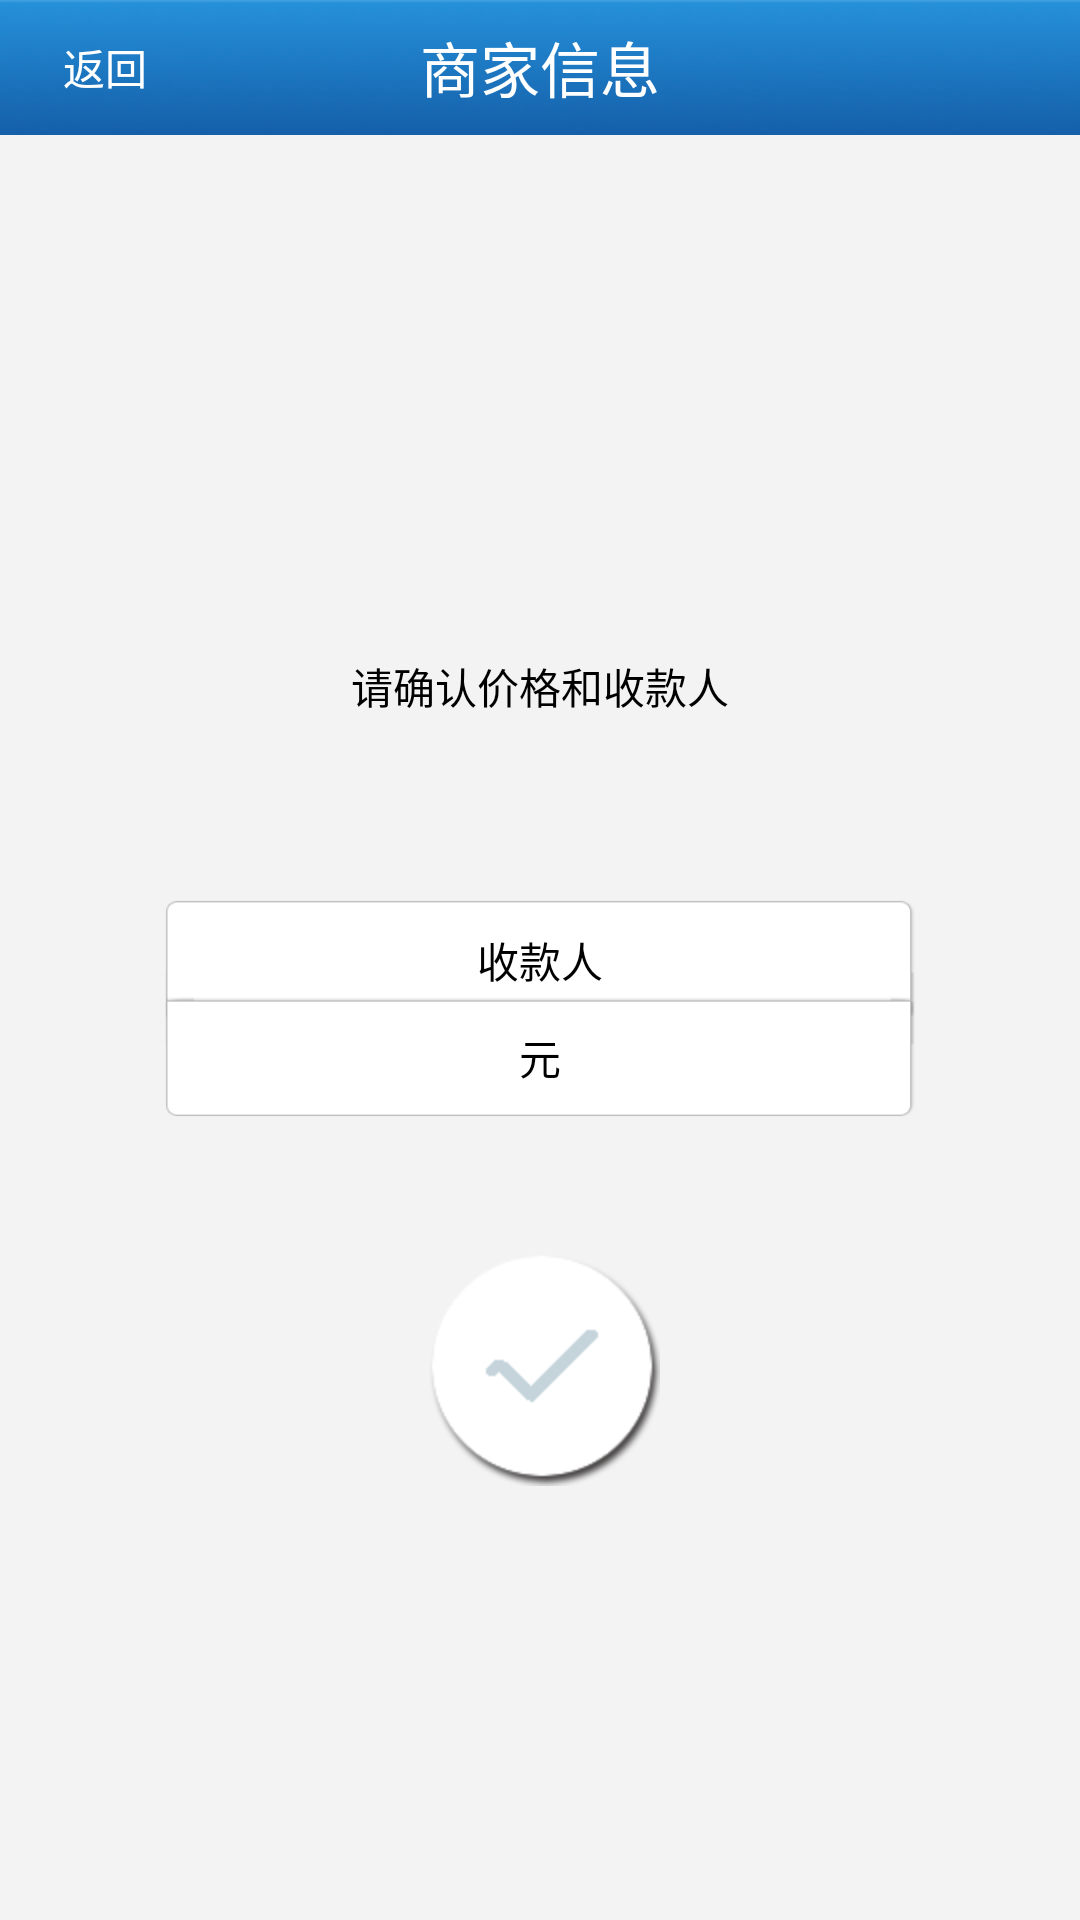

Android layout source for this screen:
<!-- AndroidManifest.xml: application theme android:Theme.NoTitleBar -->
<!-- res/layout/confirmprice.xml -->
<?xml version="1.0" encoding="utf-8"?>

<RelativeLayout xmlns:android="http://schemas.android.com/apk/res/android"
    android:layout_width="match_parent"
    android:layout_height="match_parent"
    android:background="#f3f3f3" >

    <RelativeLayout
        android:id="@+id/rl_layout"
        android:layout_width="fill_parent"
        android:layout_height="45dp"
        android:layout_x="0dp"
        android:layout_y="-1dp"
        android:background="@drawable/title"
        android:gravity="center_vertical" >

        <Button
            android:id="@+id/btn_back_c"
            android:layout_width="70dp"
            android:layout_height="wrap_content"
            android:layout_centerVertical="true"
            android:background="@drawable/title_btn_back"
            android:text="返回"
            android:textColor="#fff"
            android:textSize="14sp" />

        <TextView
            android:id="@+id/textView2"
            android:layout_width="wrap_content"
            android:layout_height="wrap_content"
            android:layout_centerHorizontal="true"
            android:layout_centerVertical="true"
            android:text="商家信息"
            android:textColor="#ffffff"
            android:textSize="20sp" />
    </RelativeLayout>

    <RelativeLayout
        android:id="@+id/relativeLayout1"
        android:layout_width="250dip"
        android:layout_height="40dip"
        android:layout_centerHorizontal="true"
        android:layout_centerVertical="true"
        android:background="@drawable/singleline_item_bg_top" >

        <TextView
            android:id="@+id/receivername"
            android:layout_width="wrap_content"
            android:layout_height="wrap_content"
            android:layout_centerHorizontal="true"
            android:layout_centerVertical="true"
            android:text="@string/receiver"
            android:textColor="@android:color/black" />
    </RelativeLayout>

    <Button
        android:id="@+id/confirm4"
        android:layout_width="wrap_content"
        android:layout_height="wrap_content"
        android:layout_below="@+id/relativeLayout2"
        android:layout_centerHorizontal="true"
        android:layout_marginTop="43dp"
        android:background="@drawable/tabs_confirm" />

    <TextView
        android:id="@+id/confirmprice"
        android:layout_width="wrap_content"
        android:layout_height="wrap_content"
        android:layout_above="@+id/relativeLayout1"
        android:layout_centerHorizontal="true"
        android:layout_marginBottom="61dp"
        android:text="@string/confirmprice"
        android:textColor="@android:color/black" />

    <RelativeLayout
        android:id="@+id/relativeLayout2"
        android:layout_width="250dip"
        android:layout_height="40dip"
        android:layout_marginTop="-8dip"
        android:layout_alignLeft="@+id/relativeLayout1"
        android:layout_below="@+id/relativeLayout1"
        android:background="@drawable/singleline_item_bg_bottom" >

        <TextView
            android:id="@+id/price"
            android:layout_width="wrap_content"
            android:layout_height="wrap_content"
            android:layout_centerHorizontal="true"
            android:layout_centerVertical="true"
            android:text="@string/price"
            android:textColor="@android:color/black" />
    </RelativeLayout>

</RelativeLayout>
<!-- resources referenced by this layout -->
<resources>
  <!-- drawable singleline_item_bg_bottom: png bitmap (drawable-hdpi, 3792 bytes) -->
  <!-- drawable singleline_item_bg_top: png bitmap (drawable-hdpi, 3830 bytes) -->
  <!-- drawable tabs_confirm (drawable-mdpi) -->
  <?xml version="1.0" encoding="utf-8"?>
  
  <selector xmlns:android="http://schemas.android.com/apk/res/android" >
      <item android:drawable="@drawable/confirm_pressed"    
                android:state_pressed="true" />    
          <item android:drawable="@drawable/confirm"    
                android:state_focused="true" />    
          <item android:drawable="@drawable/confirm" />   
  
  </selector>
  <!-- drawable title: jpg bitmap (drawable-hdpi, 9952 bytes) -->
  <string name="confirmprice">请确认价格和收款人</string>
  <string name="price">元</string>
  <string name="receiver">收款人</string>
  <!-- drawable confirm_pressed: png bitmap (drawable-hdpi, 4584 bytes) -->
  <!-- drawable confirm: png bitmap (drawable-hdpi, 7290 bytes) -->
</resources>
